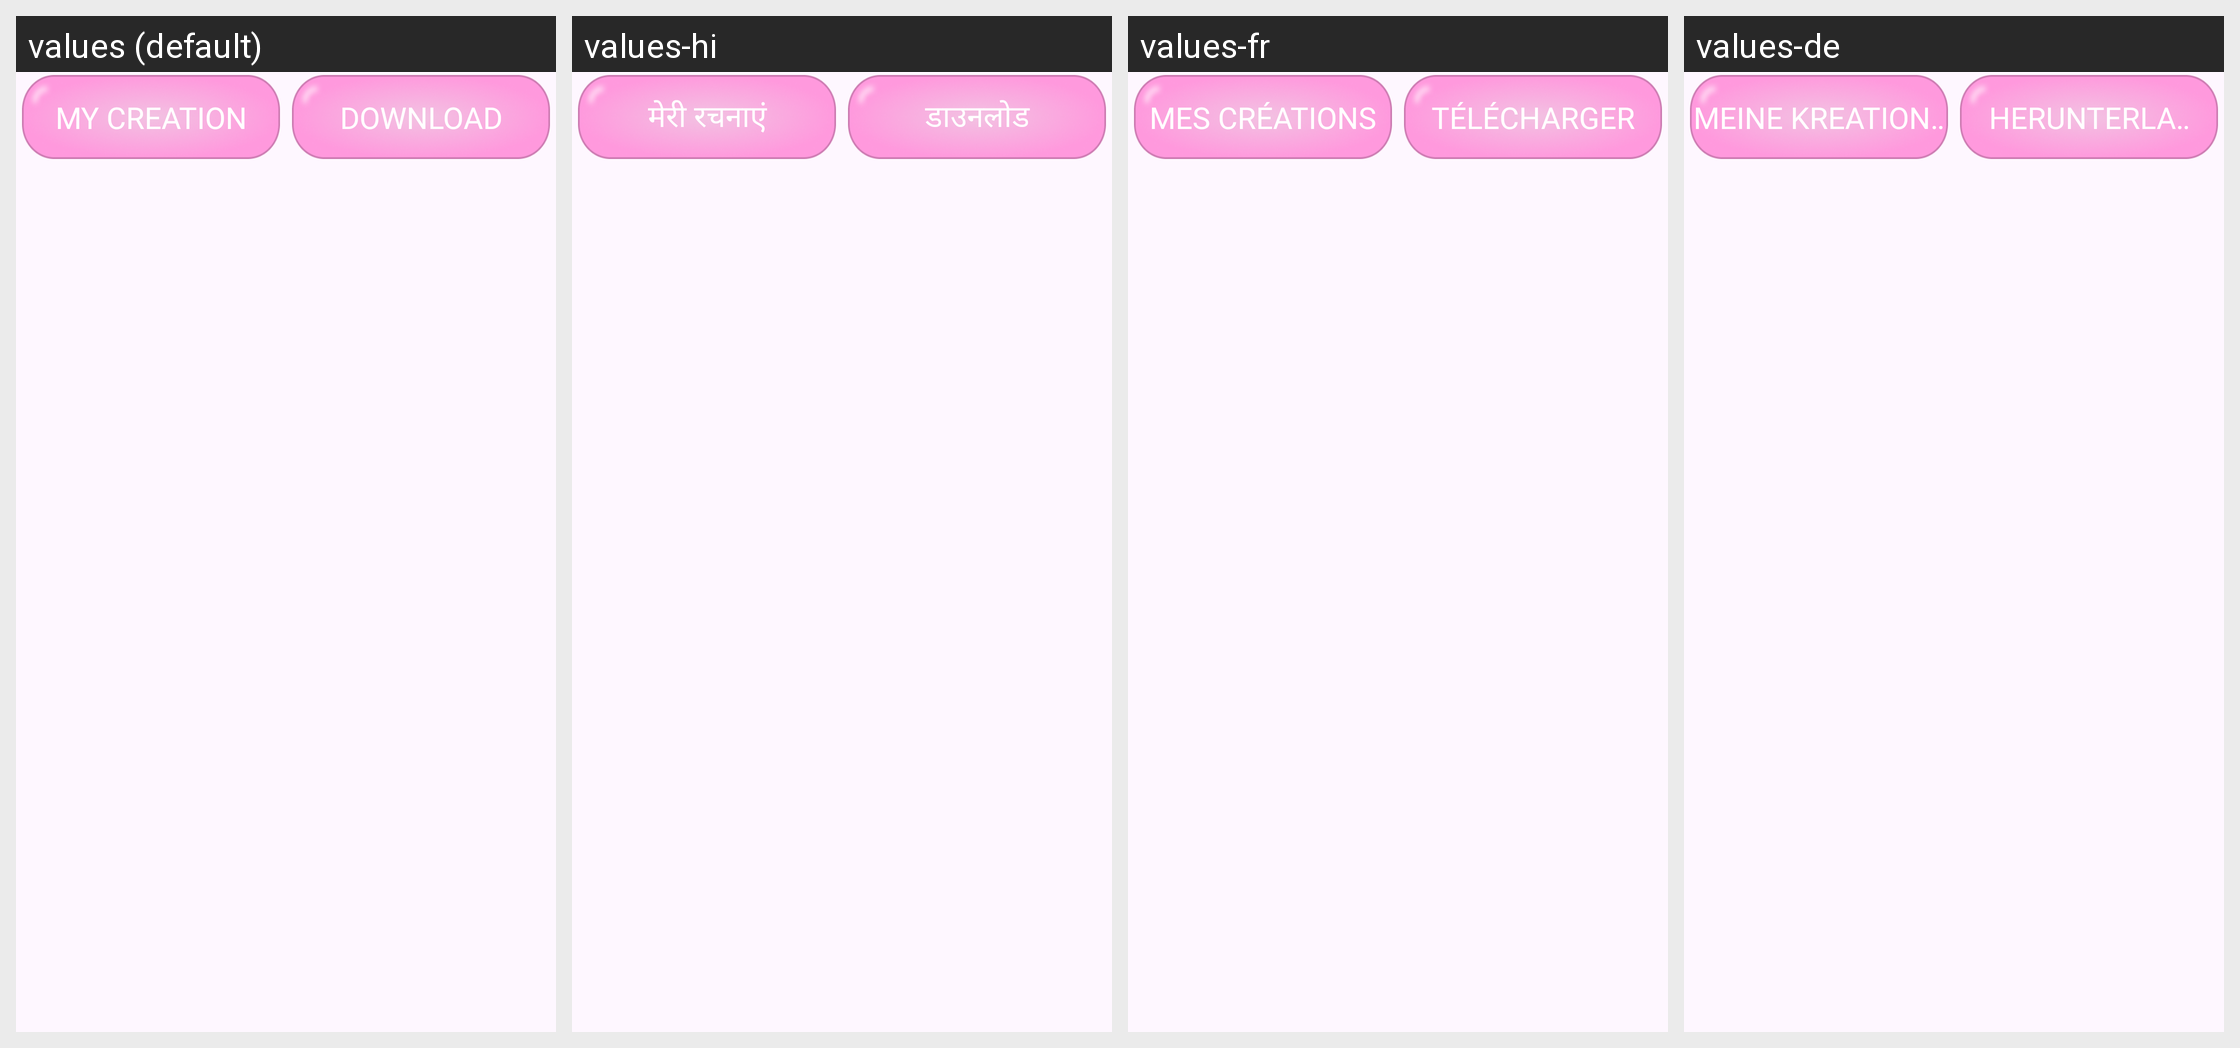

The same Android screen rendered under several of its app's locales, left to right. List the strings drawn on it with the default value and each locale's translation.
Android screen res/layout/layout_bottom_ss.xml rendered under 4 locales, left to right: values (default), values-hi, values-fr, values-de. Device: Nexus 5 (rendered at 1080×1920; each locale shown at half size, 540×960, under a caption strip naming it); theme Theme.BaseProject.
Other locales in the repository, not shown: values-es, values-in, values-pt.
Strings drawn on this screen, with the default value and each locale's value (text and hints the layout hard-codes, and strings that could not be matched under every locale, appear in the picture but are not listed):

my_creation
  values: MY CREATION
  values-hi: मेरी रचनाएं
  values-fr: MES CRÉATIONS
  values-de: MEINE KREATIONEN

download
  values: DOWNLOAD
  values-hi: डाउनलोड
  values-fr: TÉLÉCHARGER
  values-de: HERUNTERLADEN
